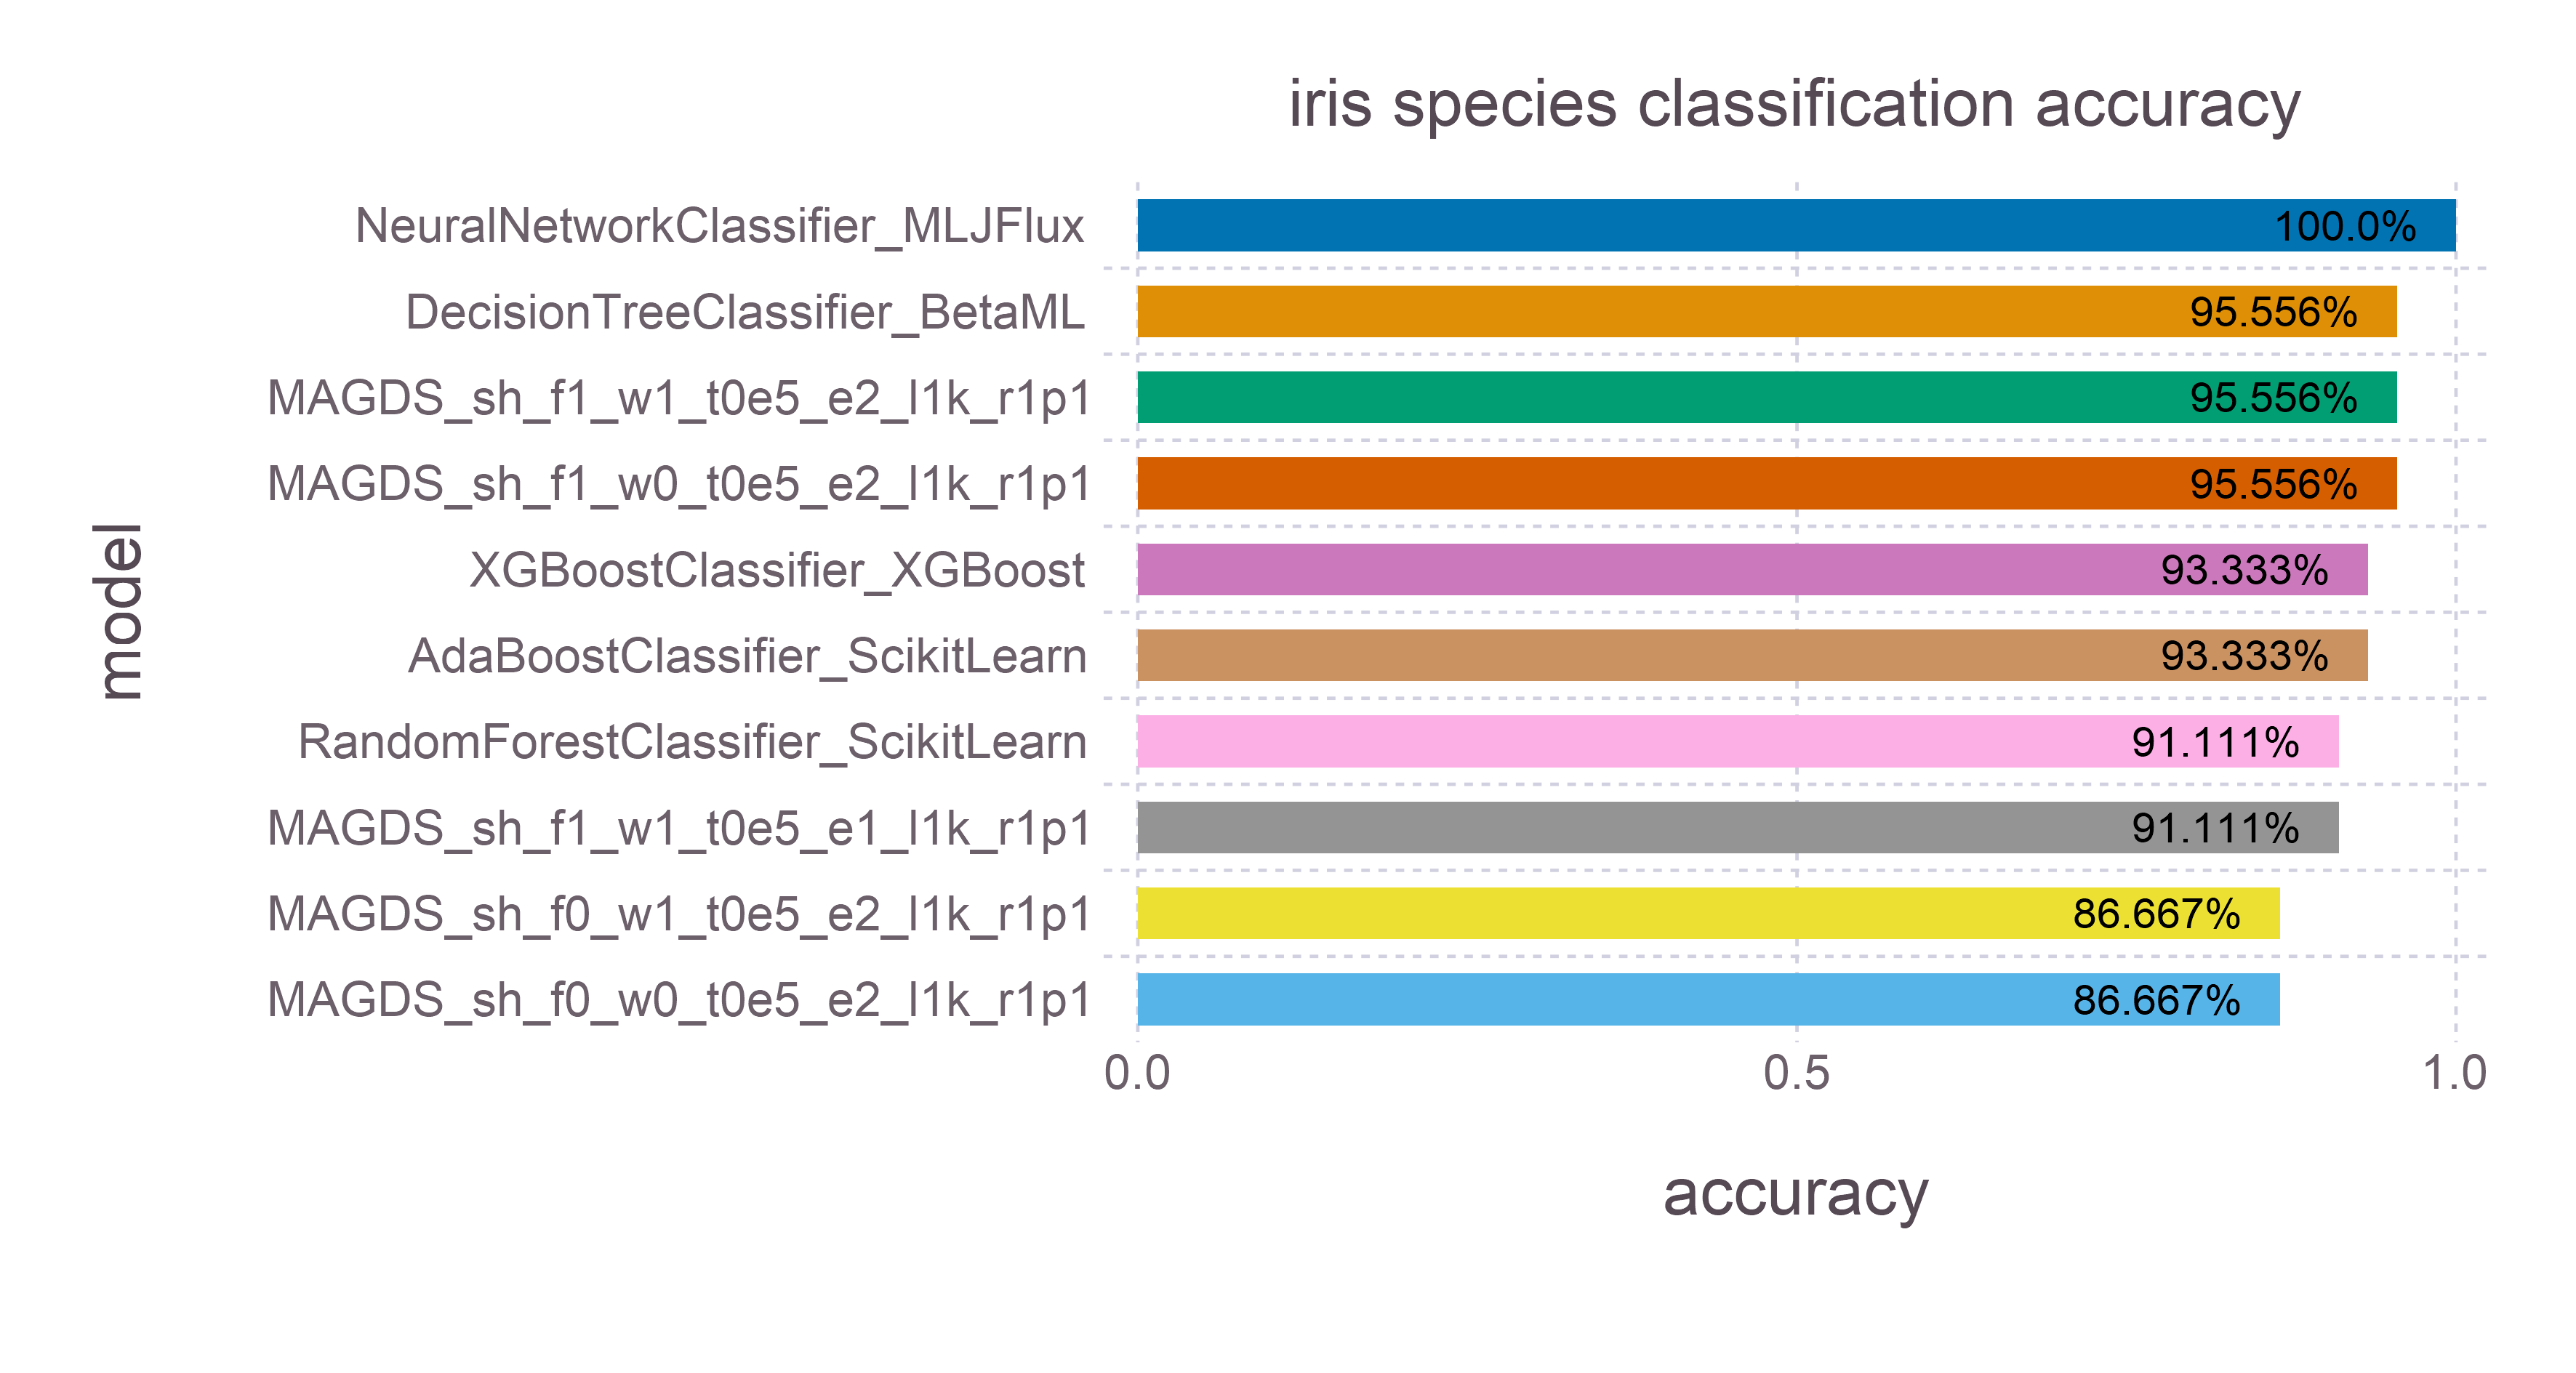

Source data for this figure (header and first rows):
model, accuracy, time, memory
NeuralNetworkClassifier_MLJFlux, 1.0, 9.906, 838774664
DecisionTreeClassifier_BetaML, 0.9556, 0.004944, 1191232
MAGDS_sh_f1_w1_t0e5_e2_l1k_r1p1, 0.9556, 0.005246, 4352
MAGDS_sh_f1_w0_t0e5_e2_l1k_r1p1, 0.9556, 0.005288, 4352
XGBoostClassifier_XGBoost, 0.9333, 0.02514, 168552
AdaBoostClassifier_ScikitLearn, 0.9333, 0.06428, 112760
RandomForestClassifier_ScikitLearn, 0.9111, 0.1166, 120152
MAGDS_sh_f1_w1_t0e5_e1_l1k_r1p1, 0.9111, 0.005275, 4352
MAGDS_sh_f0_w1_t0e5_e2_l1k_r1p1, 0.8667, 0.00357, 4352
MAGDS_sh_f0_w0_t0e5_e2_l1k_r1p1, 0.8667, 0.007282, 4352
